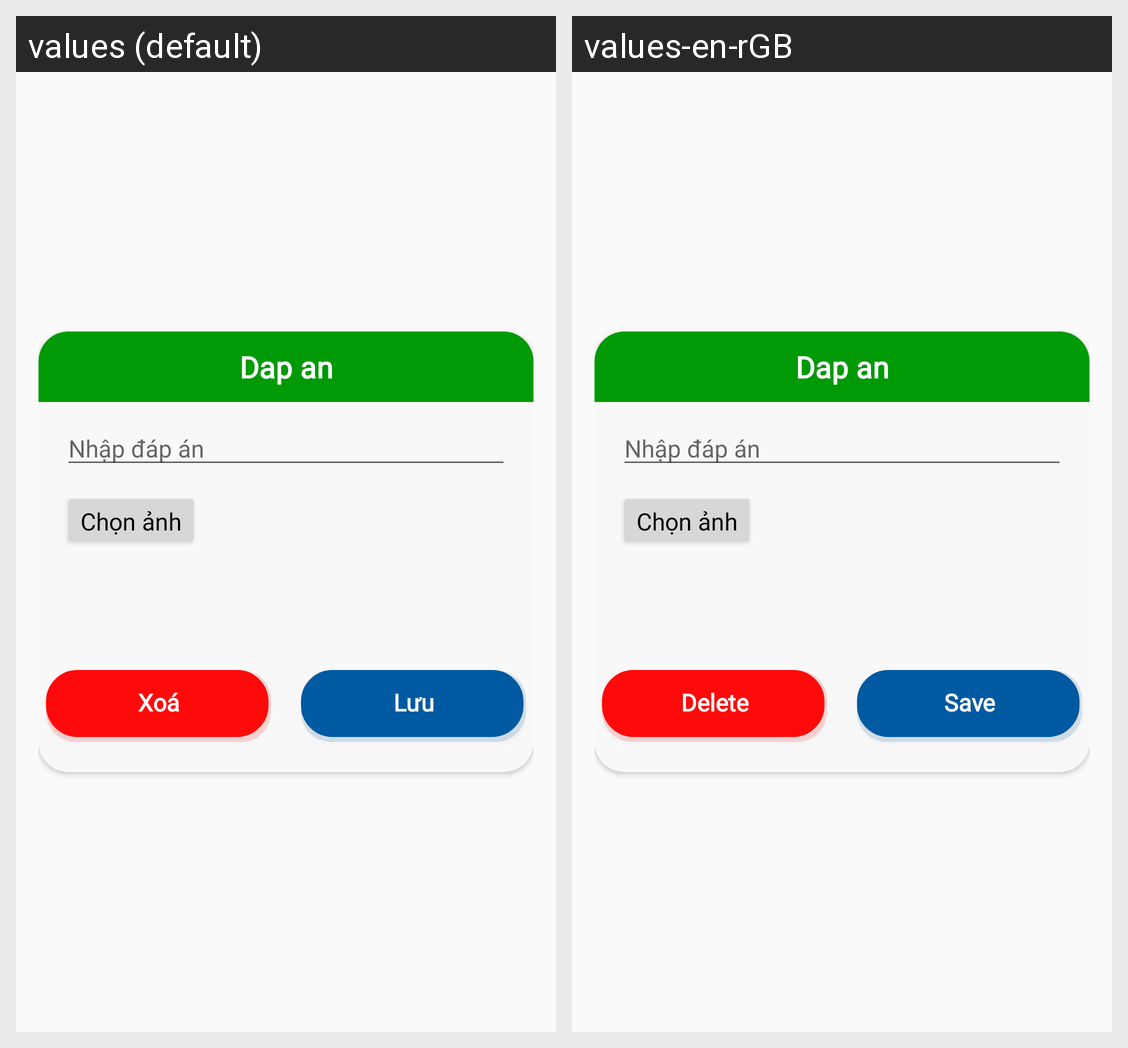

Strings drawn on this Android screen and how each of the app's shown locales translates them:
Android screen res/layout/dialog_updatecaudo.xml rendered under 2 locales, left to right: values (default), values-en-rGB. Device: Nexus 5 (rendered at 1080×1920; each locale shown at half size, 540×960, under a caption strip naming it); theme Theme.AppCompat.Light.NoActionBar.
Strings drawn on this screen, with the default value and each locale's value (text and hints the layout hard-codes, and strings that could not be matched under every locale, appear in the picture but are not listed):

delete
  values: Xoá
  values-en-rGB: Delete

save
  values: Lưu
  values-en-rGB: Save
